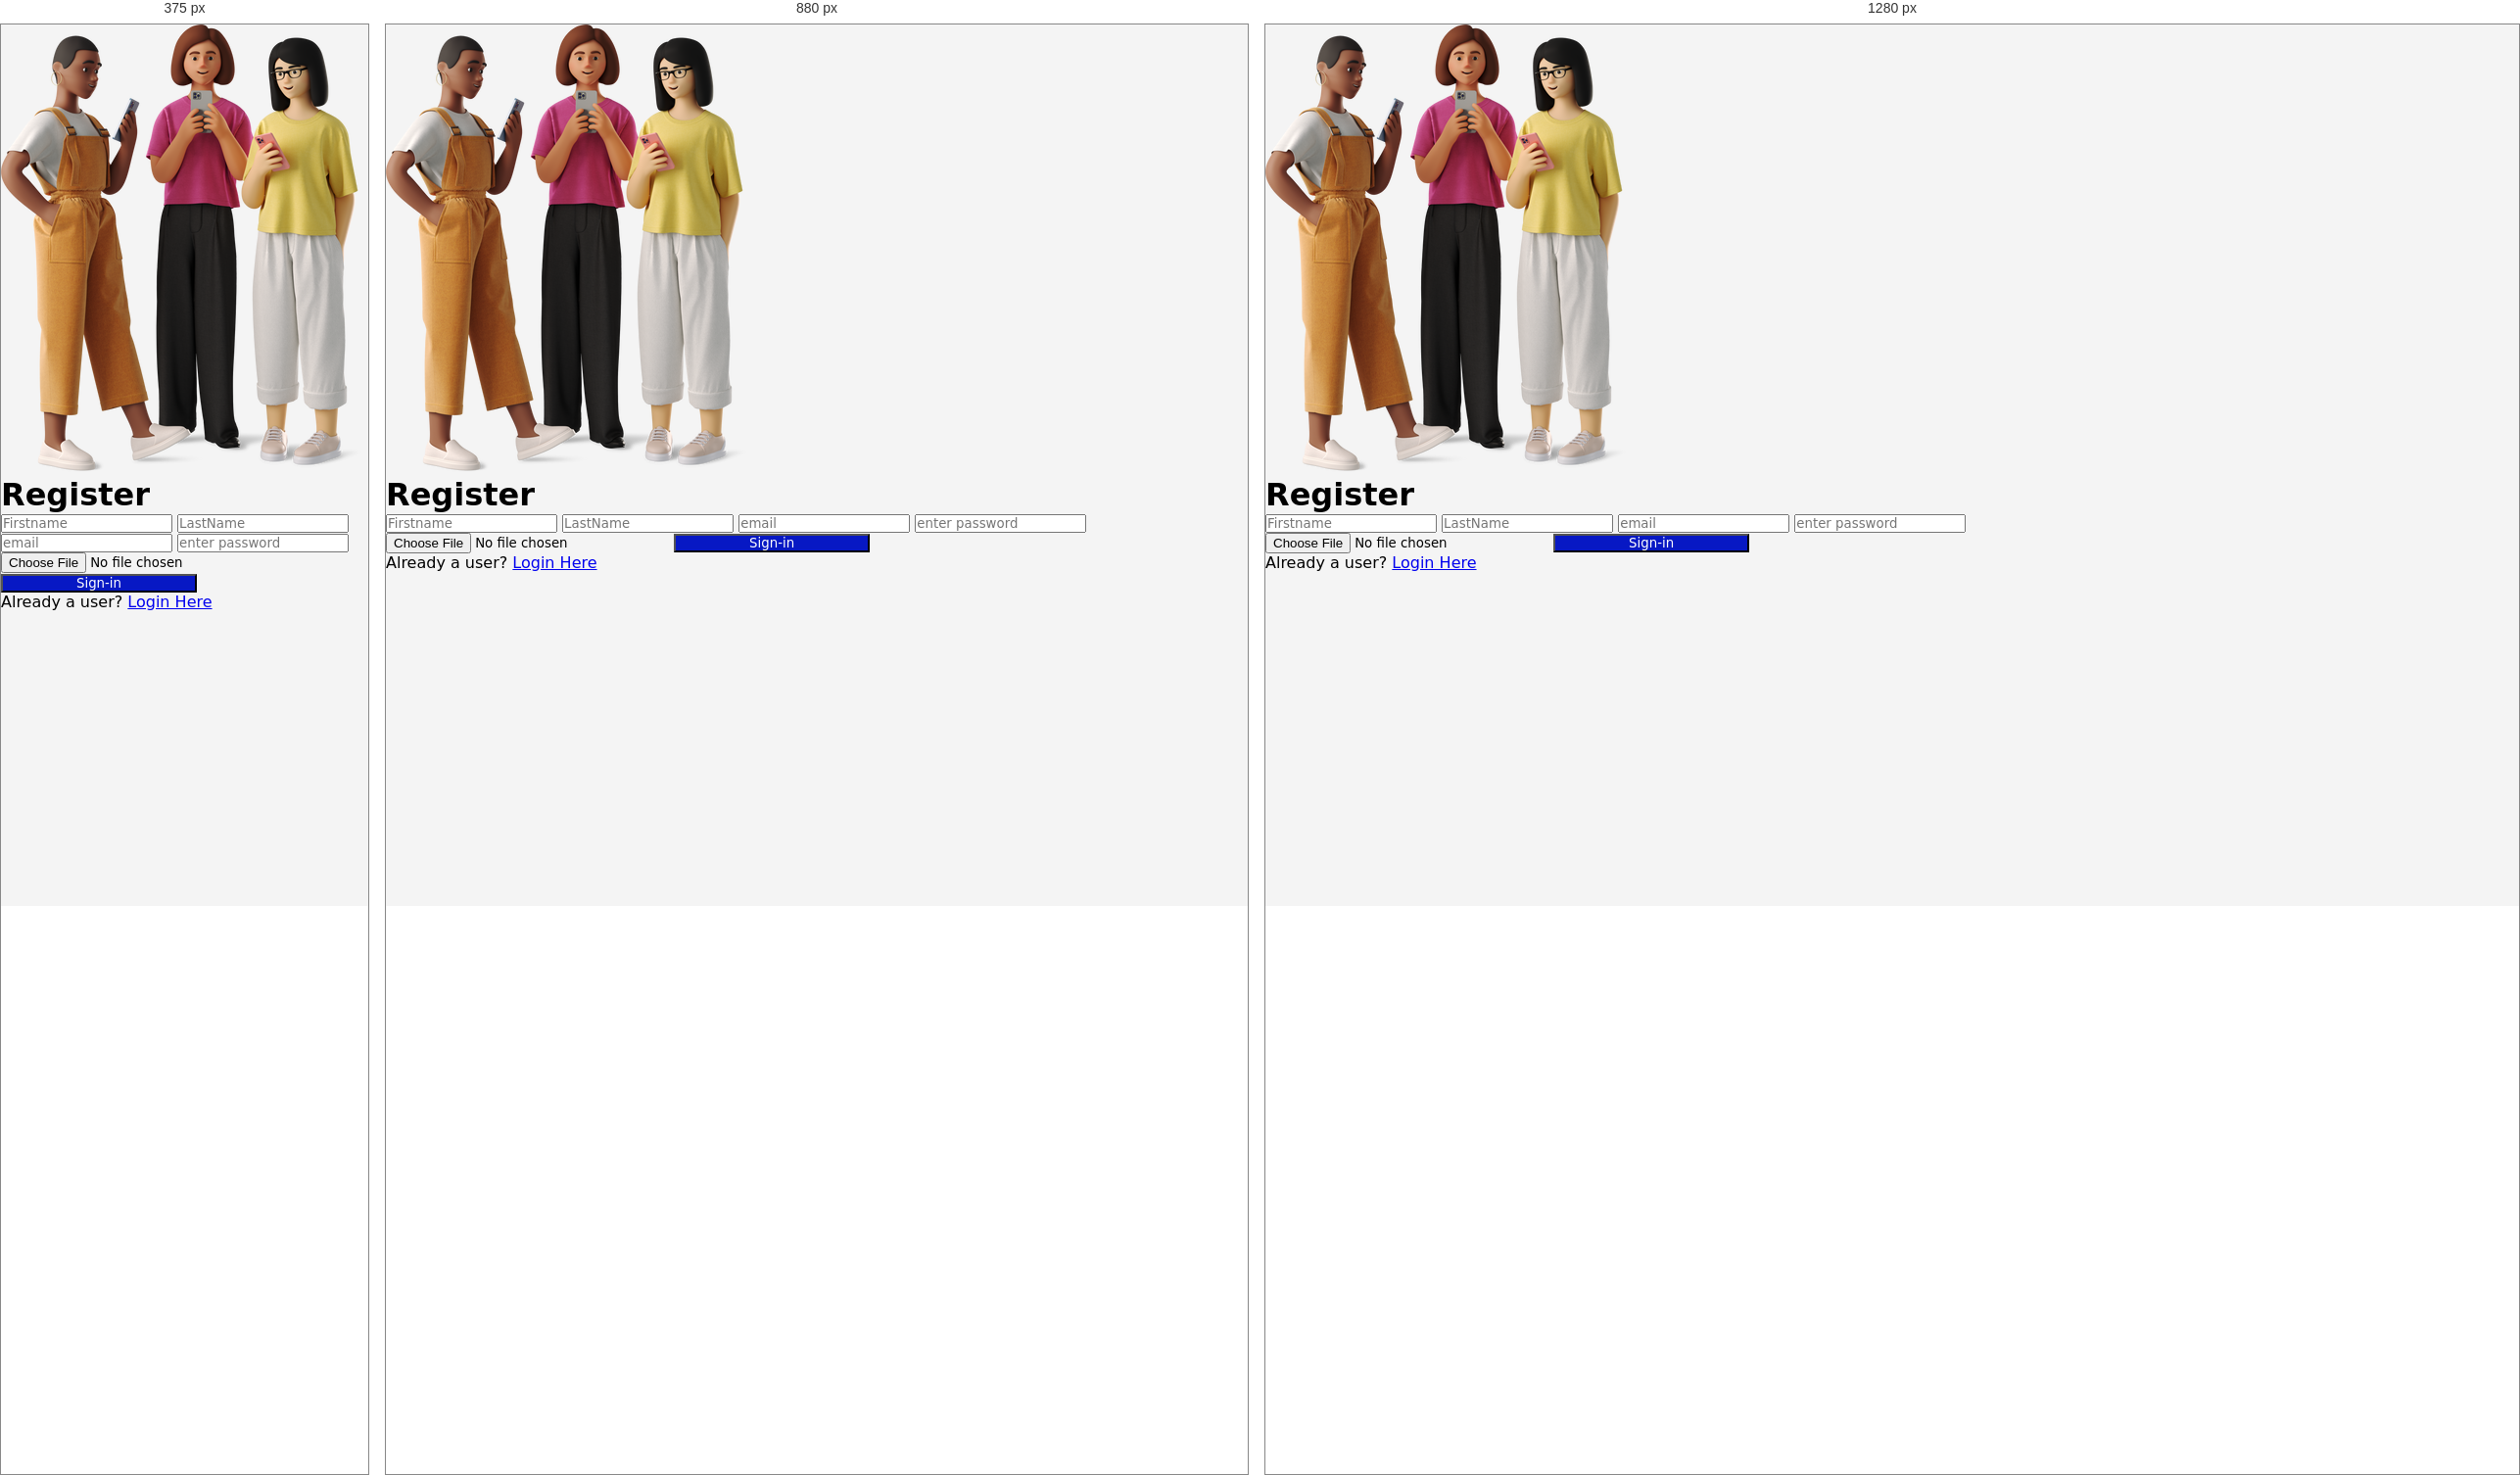
Rendered at 375 px, 880 px and 1280 px, left to right.

<!-- file: index.html -->
<!DOCTYPE html>
<html lang="en">

<head>
    <meta charset="UTF-8">
    <meta name="viewport" content="width=device-width, initial-scale=1.0">
    <link rel="stylesheet" href="../css/style.css">
    <title>Sign-Up</title>
</head>

<body>
    <div class="register">
        <div class="register-img">
            <img src="../images/kids.png" alt="">
        </div>
        <form action="../../php/signup.php" method="post" enctype="multipart/form-data">
            <h1>Register</h1>
            <div class="error-text"></div>
            <input type="text" name="first_name" placeholder="Firstname" required>
            <input type="text" name="last_name" placeholder="LastName" required>
            <input type="email" name="email" placeholder="email" required>
            <input type="password" name="password" placeholder="enter password" required><br>
            <input type="file" name="img" id="img" class="customfile">
            <input type="submit" class="button" value="Sign-in"><br>
            <p>Already a user? <a href="login.html">Login Here</a></p>
        </form>
    </div>
</body>
</html>


/* @media block from style.css */
@media only screen and (min-width: 768px) {
  .left,
  .middle,
  .right {

    flex: 0 0 calc(33.33% - 20px);
  }
}

/* @media block from style.css */
@media only screen and (min-width: 992px) {
  .left {
    flex: 0 0 calc(20% - 20px);
  }

  .middle {
    flex: 0 0 calc(60% - 20px);
  }

  .right {
    flex: 0 0 calc(20% - 20px);
  }

}